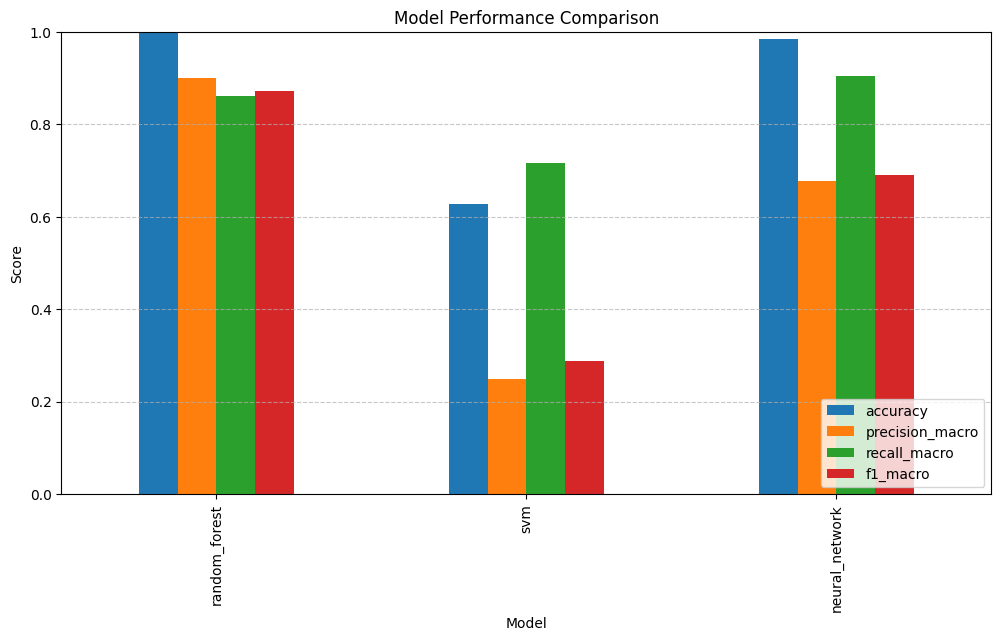

Data behind this chart, as committed beside it:
model_name, accuracy, precision_macro, recall_macro, f1_macro
random_forest, 0.9986, 0.8995, 0.8624, 0.873
svm, 0.6285, 0.2498, 0.717, 0.2869
neural_network, 0.9855, 0.677, 0.9038, 0.6907
